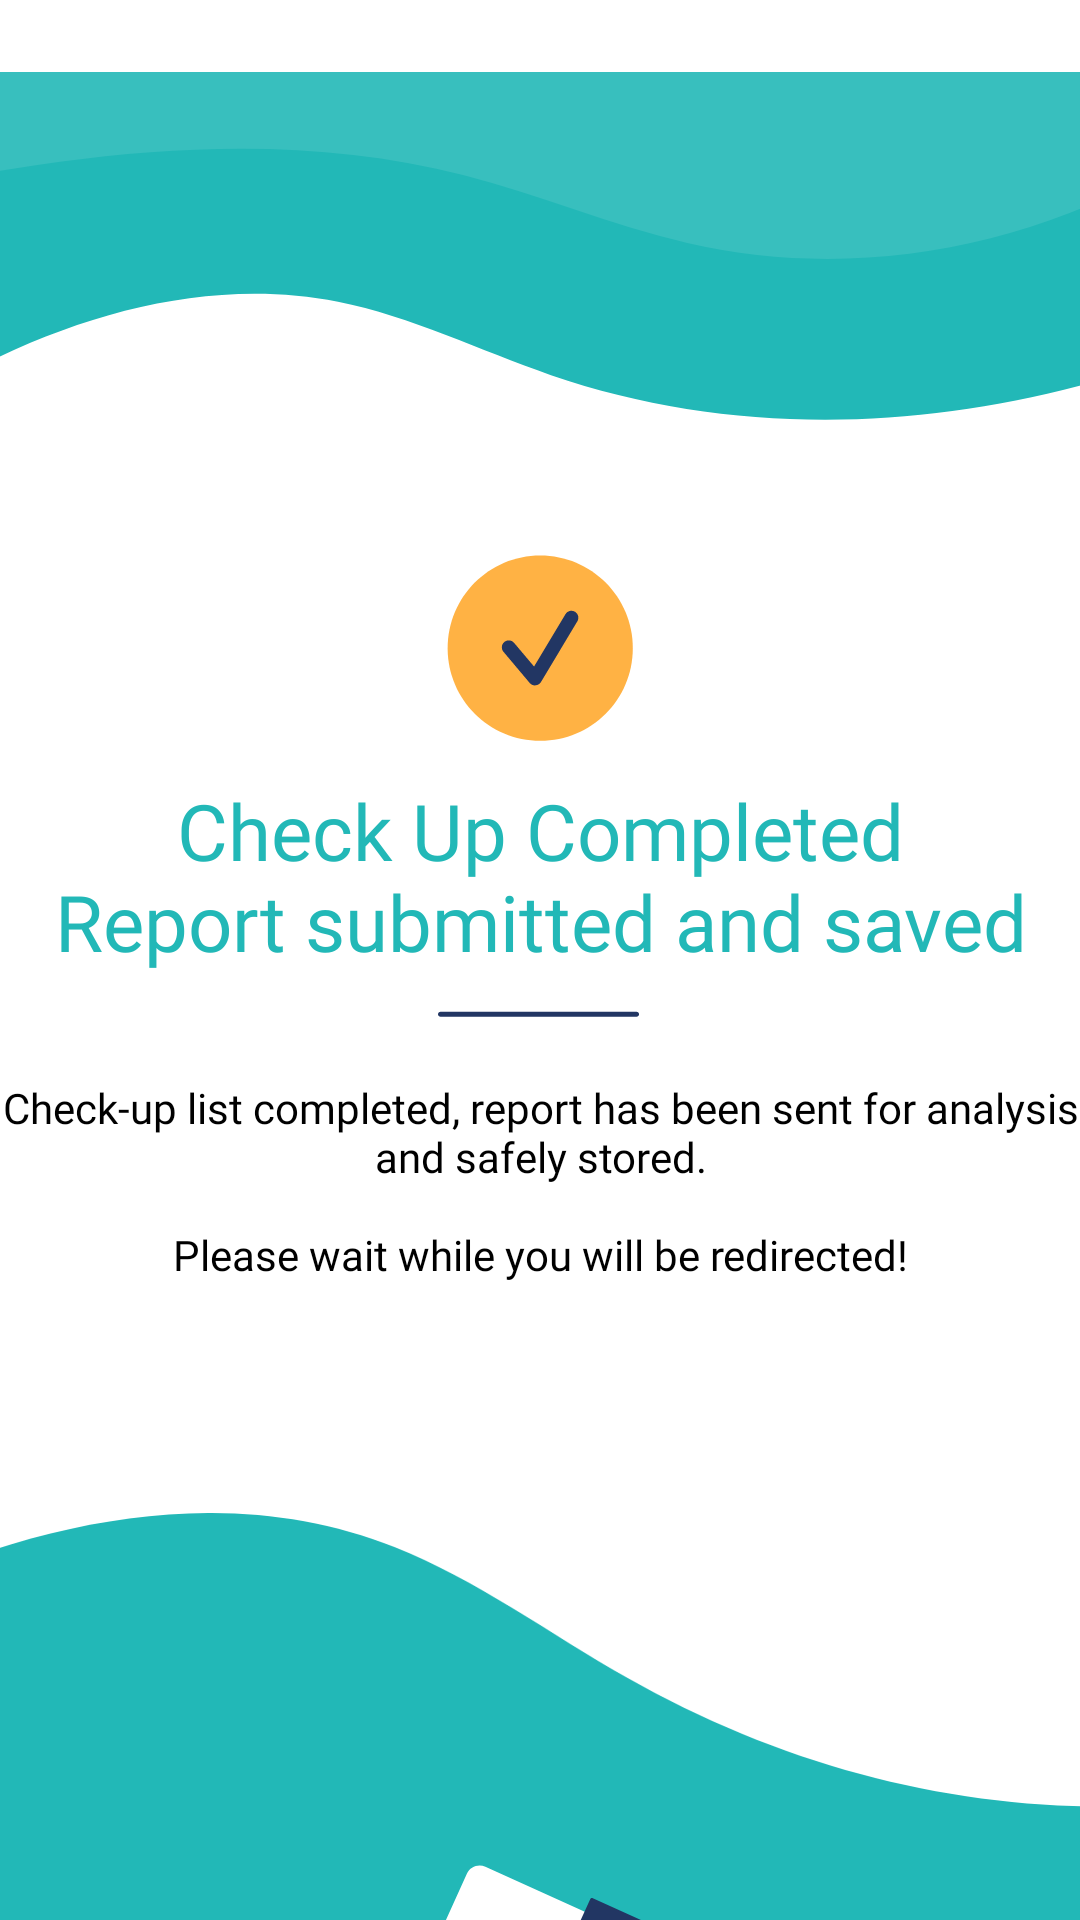

This screen was rendered from an Android layout file. Write that file and the resources it references.
<!-- AndroidManifest.xml: application theme Theme.AML -->
<!-- res/layout/fragment_result.xml -->
<?xml version="1.0" encoding="utf-8"?>
<FrameLayout xmlns:android="http://schemas.android.com/apk/res/android"
    xmlns:app="http://schemas.android.com/apk/res-auto"
    xmlns:tools="http://schemas.android.com/tools"
    android:layout_width="match_parent"
    android:layout_height="match_parent"
    android:background="@color/white"
    android:fitsSystemWindows="true"
    android:paddingTop="24dp"
    tools:context=".homepage.checkup.ResultFragment">

    
    <LinearLayout
        android:layout_width="match_parent"
        android:layout_height="match_parent"
        android:orientation="vertical">

        
        <FrameLayout
            android:layout_width="570dp"
            android:layout_height="250dp"
            android:layout_marginTop="-90dp"
            android:layout_marginStart="-100dp"
            android:background="@drawable/shape_blob" />

        
        <LinearLayout
            android:layout_width="match_parent"
            android:layout_height="320dp"
            android:orientation="vertical">

            <ImageView
                android:id="@+id/imageView"
                android:layout_width="wrap_content"
                android:layout_height="wrap_content"
                android:src="@drawable/ic_check"
                android:layout_gravity="center" />

            <TextView
                android:id="@+id/textResultTitle"
                android:layout_width="match_parent"
                android:layout_height="wrap_content"
                android:fontFamily="@font/montserrat_semibold"
                android:text="@string/result_title"
                android:textColor="@color/teal"
                android:textSize="26sp"
                android:gravity="center"
                android:layout_marginTop="12dp" />

            <ImageView
                android:id="@+id/imageView5"
                android:layout_width="match_parent"
                android:layout_height="wrap_content"
                android:src="@drawable/ic_line"
                android:layout_marginVertical="12dp" />

            <TextView
                android:id="@+id/textResultSubtitle"
                android:layout_width="match_parent"
                android:layout_height="wrap_content"
                android:layout_marginTop="8dp"
                android:layout_marginBottom="32dp"
                android:fontFamily="@font/montserrat_medium"
                android:gravity="center"
                android:text="@string/result_subtitle"
                android:textAlignment="center"
                android:textColor="@color/black"
                android:textSize="14sp" />

        </LinearLayout>

        
        <FrameLayout
            android:layout_width="751dp"
            android:layout_height="500dp"
            android:layout_marginBottom="-50dp"
            android:layout_marginStart="-190dp"
            android:background="@drawable/shape_blob2">

            <LinearLayout
                android:layout_width="match_parent"
                android:layout_height="match_parent"
                android:orientation="vertical"
                android:gravity="center">

                <ImageView
                    android:id="@+id/imageView4"
                    android:layout_width="match_parent"
                    android:layout_height="wrap_content"
                    android:layout_marginBottom="60dp"
                    android:src="@drawable/ic_notepad" />
            </LinearLayout>
        </FrameLayout>
    </LinearLayout>
</FrameLayout>
<!-- resources referenced by this layout -->
<resources>
  <color name="black">#FF000000</color>
  <color name="teal">#22B8B7</color>
  <color name="white">#FFFFFFFF</color>
  <!-- drawable ic_check (drawable) -->
  <vector xmlns:android="http://schemas.android.com/apk/res/android"
      android:width="63dp"
      android:height="63dp"
      android:viewportWidth="63"
      android:viewportHeight="63">
    <path
        android:pathData="M31.74,62.59C48.783,62.59 62.6,48.774 62.6,31.73C62.6,14.687 48.783,0.87 31.74,0.87C14.696,0.87 0.88,14.687 0.88,31.73C0.88,48.774 14.696,62.59 31.74,62.59Z"
        android:fillColor="#FFB244"/>
    <path
        android:pathData="M30,44.15C29.665,44.148 29.334,44.075 29.03,43.933C28.726,43.791 28.456,43.586 28.24,43.33L19.5,32.94C19.102,32.473 18.906,31.868 18.955,31.256C19.003,30.645 19.293,30.078 19.76,29.68C20.226,29.282 20.832,29.086 21.444,29.135C22.055,29.184 22.622,29.473 23.02,29.94L29.69,37.85L40.17,20.38C40.484,19.856 40.993,19.479 41.586,19.33C42.179,19.182 42.806,19.276 43.33,19.59C43.854,19.904 44.231,20.414 44.379,21.006C44.527,21.599 44.434,22.226 44.12,22.75L32,43C31.81,43.315 31.547,43.58 31.234,43.773C30.921,43.966 30.566,44.082 30.2,44.11L30,44.15Z"
        android:fillColor="#223663"/>
  </vector>
  <!-- drawable ic_line (drawable) -->
  <vector xmlns:android="http://schemas.android.com/apk/res/android"
      android:width="68dp"
      android:height="3dp"
      android:viewportWidth="68"
      android:viewportHeight="3">
    <path
        android:pathData="M66.174,2.25H0.834C0.611,2.25 0.398,2.162 0.24,2.004C0.083,1.847 -0.006,1.633 -0.006,1.41C-0.006,1.187 0.083,0.974 0.24,0.816C0.398,0.659 0.611,0.57 0.834,0.57H66.174C66.397,0.57 66.611,0.659 66.768,0.816C66.926,0.974 67.014,1.187 67.014,1.41C67.014,1.633 66.926,1.847 66.768,2.004C66.611,2.162 66.397,2.25 66.174,2.25Z"
        android:fillColor="#223663"/>
  </vector>
  <!-- drawable shape_blob (drawable) -->
  <vector xmlns:android="http://schemas.android.com/apk/res/android"
      android:width="556dp"
      android:height="213dp"
      android:viewportWidth="556"
      android:viewportHeight="213">
    <path
        android:pathData="M526.7,138.79C448.99,174.19 358.38,186.97 276.38,162.49C253.26,155.58 230.92,145.81 207.11,141.68C170.16,135.27 131.8,142.97 97.2,157.2C62.6,171.43 31.2,191.97 0,212.37L17,0L555.7,11.41C555.7,11.41 547.58,129.29 526.7,138.79Z"
        android:fillColor="#22B8B7"/>
    <path
        android:pathData="M58.27,110.96C120.93,99.41 185.94,91.8 248.08,105.75C272.52,111.24 296.13,120 320.69,124.97C405.9,142.21 499.75,108.97 553.79,42.31L15.45,26.56L58.27,110.96Z"
        android:strokeAlpha="0.1"
        android:fillColor="#ffffff"
        android:fillAlpha="0.1"/>
  </vector>
  <!-- drawable shape_blob2 (drawable) -->
  <vector xmlns:android="http://schemas.android.com/apk/res/android"
      android:width="752dp"
      android:height="499dp"
      android:viewportWidth="752"
      android:viewportHeight="499">
    <path
        android:pathData="M0,112.01C52,83.33 101.93,48.01 155.44,24.56C208.95,1.11 267.72,-9.93 321.76,11.37C348.69,21.98 373.44,40.2 399.26,54.81C462.83,90.75 533.65,104.56 602.49,94.46C658.05,86.3 714.78,60.52 751.49,5.5V448.72H60.49L0,112.01Z"
        android:fillColor="#22B8B7"/>
    <path
        android:pathData="M147.73,254.97C177.05,224.91 210.47,192.91 252.18,190.78C307.62,187.93 352.85,238.86 408.02,245.02C446.34,249.29 483.15,231.48 519.43,218.31C555.71,205.13 598.61,197.03 630.85,218.38V498.18H96.1C96.1,498.18 124.2,279.08 147.73,254.97Z"
        android:strokeAlpha="0.1"
        android:fillColor="#ffffff"
        android:fillAlpha="0.1"/>
  </vector>
  <string name="result_subtitle">Check-up list completed, report has been sent for analysis and safely stored.\n\nPlease wait while you will be redirected!</string>
  <string name="result_title">Check Up Completed\nReport submitted and saved</string>
  <style name="Theme.AML" parent="Base.Theme.AML" />
  <style name="Base.Theme.AML" parent="Theme.Material3.DayNight.NoActionBar">
          
          
      </style>
</resources>
